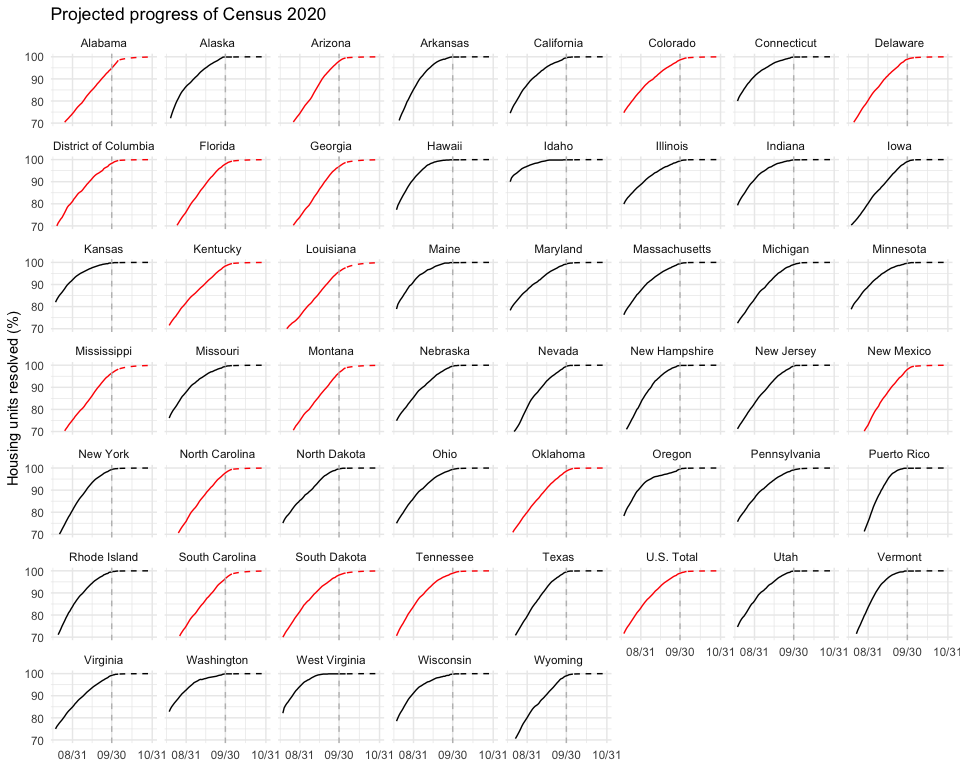

Values plotted in this chart, from the file beside it:
state, as_of_date, enumerated, type, finished
U.S. Total, 2020-08-18, 71.6, observation, 2020-10-01
Alabama, 2020-08-18, 65.2, observation, 2020-10-09
Alaska, 2020-08-18, 69.9, observation, 2020-09-26
Arizona, 2020-08-18, 64.2, observation, 2020-10-03
Arkansas, 2020-08-18, 67.7, observation, 2020-09-25
California, 2020-08-18, 74.5, observation, 2020-09-28
Colorado, 2020-08-18, 74.7, observation, 2020-10-02
Connecticut, 2020-08-18, 80, observation, 2020-09-24
Delaware, 2020-08-18, 68.2, observation, 2020-10-01
District of Columbia, 2020-08-18, 68.5, observation, 2020-10-02
Florida, 2020-08-18, 65.1, observation, 2020-10-04
Georgia, 2020-08-18, 64.1, observation, 2020-10-08
Hawaii, 2020-08-18, 77.3, observation, 2020-09-17
Idaho, 2020-08-18, 90, observation, 2020-09-11
Illinois, 2020-08-18, 79.9, observation, 2020-09-28
Indiana, 2020-08-18, 79.3, observation, 2020-09-23
Iowa, 2020-08-18, 70.4, observation, 2020-09-30
Kansas, 2020-08-18, 82, observation, 2020-09-23
Kentucky, 2020-08-18, 71.5, observation, 2020-10-03
Louisiana, 2020-08-18, 67.1, observation, 2020-10-13
Maine, 2020-08-18, 78.9, observation, 2020-09-21
Maryland, 2020-08-18, 78.3, observation, 2020-09-28
Massachusetts, 2020-08-18, 76.3, observation, 2020-09-28
Michigan, 2020-08-18, 72.5, observation, 2020-09-30
Minnesota, 2020-08-18, 78.8, observation, 2020-09-26
Mississippi, 2020-08-18, 64.1, observation, 2020-10-11
Missouri, 2020-08-18, 76.1, observation, 2020-09-28
Montana, 2020-08-18, 63.4, observation, 2020-10-07
Nebraska, 2020-08-18, 74.9, observation, 2020-09-28
Nevada, 2020-08-18, 67.3, observation, 2020-09-29
New Hampshire, 2020-08-18, 68.5, observation, 2020-09-26
New Jersey, 2020-08-18, 71.2, observation, 2020-09-28
New Mexico, 2020-08-18, 59.2, observation, 2020-10-03
New York, 2020-08-18, 66.4, observation, 2020-09-29
North Carolina, 2020-08-18, 64.3, observation, 2020-10-04
North Dakota, 2020-08-18, 75.1, observation, 2020-09-28
Ohio, 2020-08-18, 75, observation, 2020-09-28
Oklahoma, 2020-08-18, 68.6, observation, 2020-10-02
Oregon, 2020-08-18, 78.3, observation, 2020-09-28
Pennsylvania, 2020-08-18, 75.7, observation, 2020-09-29
Rhode Island, 2020-08-18, 68.5, observation, 2020-09-28
South Carolina, 2020-08-18, 63, observation, 2020-10-08
South Dakota, 2020-08-18, 70, observation, 2020-10-05
Tennessee, 2020-08-18, 70.6, observation, 2020-10-01
Texas, 2020-08-18, 66.2, observation, 2020-09-28
Utah, 2020-08-18, 74.6, observation, 2020-09-25
Vermont, 2020-08-18, 65.6, observation, 2020-09-22
Virginia, 2020-08-18, 75, observation, 2020-09-29
Washington, 2020-08-18, 82.8, observation, 2020-09-24
West Virginia, 2020-08-18, 82.1, observation, 2020-09-12
Wisconsin, 2020-08-18, 78.5, observation, 2020-09-25
Wyoming, 2020-08-18, 65.4, observation, 2020-09-30
Puerto Rico, 2020-08-18, 51.9, observation, 2020-09-23
U.S. Total, 2020-08-19, 72.8, observation, 2020-10-01
Alabama, 2020-08-19, 66.1, observation, 2020-10-09
Alaska, 2020-08-19, 72.2, observation, 2020-09-26
Arizona, 2020-08-19, 65, observation, 2020-10-03
Arkansas, 2020-08-19, 69.5, observation, 2020-09-25
California, 2020-08-19, 75.9, observation, 2020-09-28
Colorado, 2020-08-19, 75.8, observation, 2020-10-02
... 3,915 more rows
